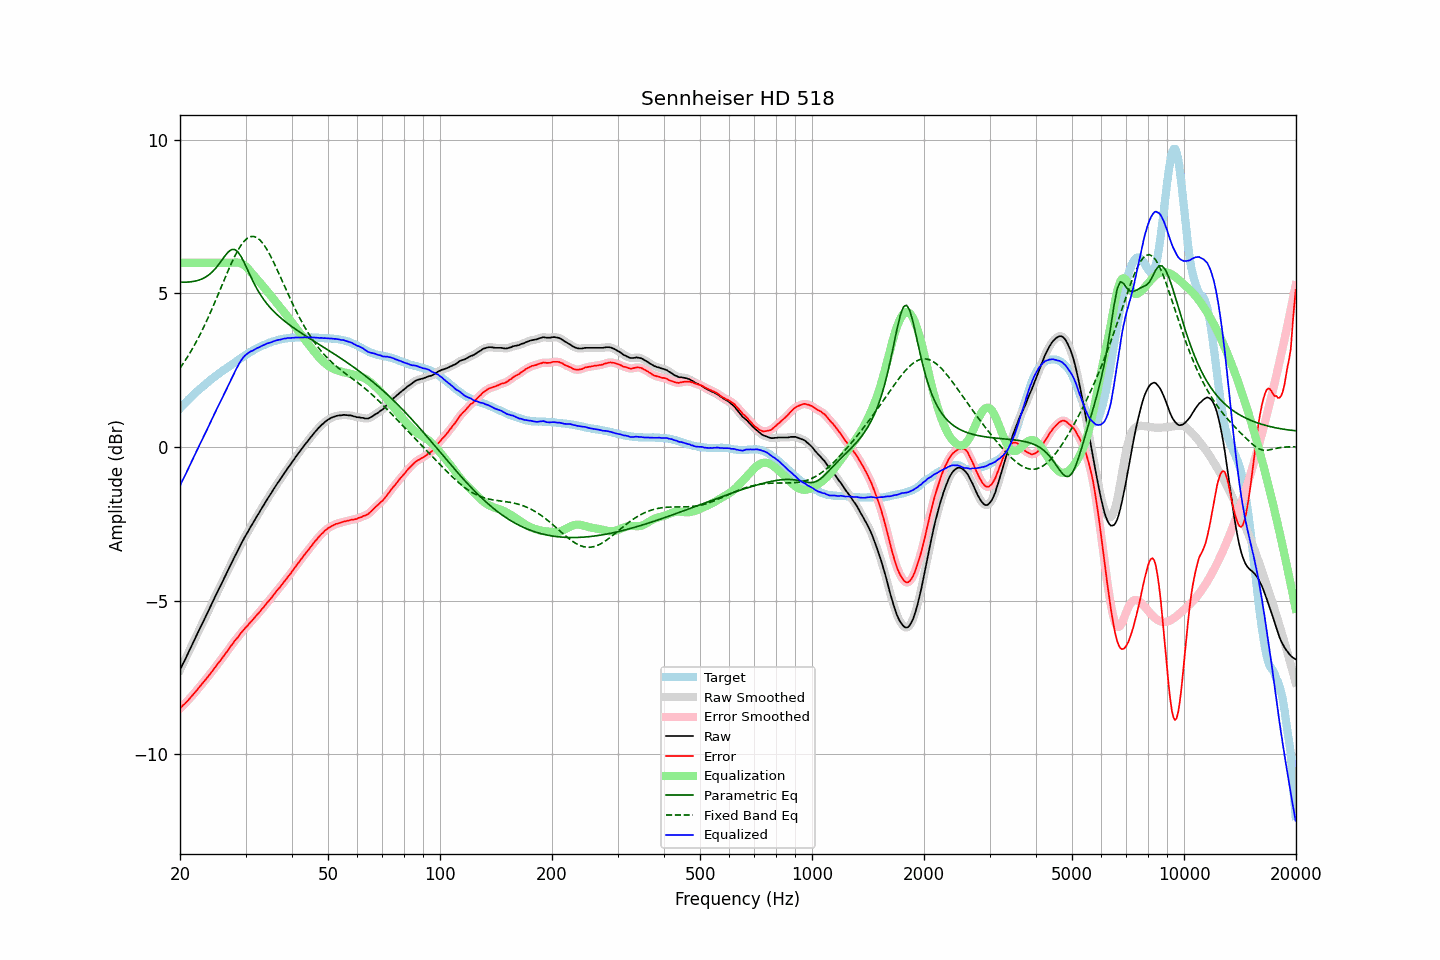

The table this chart was drawn from, first rows:
frequency, raw, error, smoothed, error_smoothed, equalization, parametric_eq, fixed_band_eq, equalized_raw, equalized_smoothed, target
20.00, -7.26, -8.51, -7.26, -8.51, 6.00, 5.37, 2.57, -1.26, -1.26, 1.25
20.20, -7.15, -8.46, -7.15, -8.46, 6.00, 5.37, 2.64, -1.15, -1.15, 1.31
20.40, -7.04, -8.40, -7.05, -8.41, 6.00, 5.37, 2.72, -1.04, -1.05, 1.36
20.61, -6.94, -8.36, -6.94, -8.36, 6.00, 5.37, 2.80, -0.94, -0.94, 1.42
20.81, -6.83, -8.30, -6.83, -8.31, 6.00, 5.37, 2.88, -0.83, -0.83, 1.47
21.02, -6.72, -8.25, -6.72, -8.25, 6.00, 5.37, 2.96, -0.72, -0.72, 1.53
21.23, -6.61, -8.19, -6.61, -8.19, 6.00, 5.38, 3.05, -0.61, -0.61, 1.58
21.44, -6.50, -8.13, -6.50, -8.13, 6.00, 5.38, 3.14, -0.50, -0.50, 1.63
21.66, -6.39, -8.07, -6.39, -8.07, 6.00, 5.39, 3.23, -0.39, -0.39, 1.68
21.87, -6.28, -8.01, -6.28, -8.01, 6.00, 5.40, 3.32, -0.28, -0.28, 1.73
22.09, -6.17, -7.95, -6.17, -7.95, 6.00, 5.41, 3.41, -0.17, -0.17, 1.78
22.31, -6.06, -7.89, -6.06, -7.89, 6.00, 5.43, 3.51, -0.06, -0.06, 1.83
22.54, -5.95, -7.82, -5.95, -7.82, 6.00, 5.44, 3.61, 0.05, 0.05, 1.87
22.76, -5.84, -7.76, -5.84, -7.76, 6.00, 5.46, 3.72, 0.16, 0.16, 1.92
22.99, -5.74, -7.70, -5.74, -7.70, 6.00, 5.48, 3.82, 0.26, 0.26, 1.96
23.22, -5.63, -7.64, -5.63, -7.64, 6.00, 5.51, 3.93, 0.37, 0.37, 2.01
23.45, -5.52, -7.57, -5.52, -7.57, 6.00, 5.54, 4.04, 0.48, 0.48, 2.05
23.69, -5.41, -7.51, -5.41, -7.51, 6.00, 5.57, 4.16, 0.59, 0.59, 2.10
23.92, -5.30, -7.44, -5.30, -7.44, 6.00, 5.61, 4.27, 0.70, 0.70, 2.14
24.16, -5.19, -7.38, -5.19, -7.37, 6.00, 5.65, 4.39, 0.81, 0.81, 2.19
24.40, -5.08, -7.31, -5.08, -7.31, 6.00, 5.70, 4.51, 0.92, 0.92, 2.23
24.65, -4.97, -7.24, -4.97, -7.24, 6.00, 5.75, 4.63, 1.03, 1.03, 2.27
24.89, -4.86, -7.16, -4.86, -7.16, 6.00, 5.81, 4.75, 1.14, 1.14, 2.31
25.14, -4.75, -7.09, -4.75, -7.09, 6.00, 5.87, 4.88, 1.25, 1.25, 2.34
25.39, -4.64, -7.02, -4.64, -7.03, 6.00, 5.94, 5.00, 1.36, 1.36, 2.38
25.65, -4.54, -6.96, -4.54, -6.96, 6.00, 6.01, 5.13, 1.46, 1.46, 2.42
25.91, -4.43, -6.89, -4.43, -6.89, 6.00, 6.08, 5.25, 1.57, 1.57, 2.46
26.16, -4.32, -6.82, -4.32, -6.82, 6.00, 6.16, 5.38, 1.68, 1.68, 2.50
26.43, -4.21, -6.74, -4.21, -6.75, 6.00, 6.23, 5.51, 1.79, 1.79, 2.53
26.69, -4.11, -6.68, -4.11, -6.68, 6.00, 6.29, 5.63, 1.89, 1.89, 2.57
26.96, -4.00, -6.61, -4.00, -6.61, 6.00, 6.35, 5.75, 2.00, 2.00, 2.61
27.23, -3.89, -6.53, -3.89, -6.54, 6.00, 6.39, 5.87, 2.11, 2.11, 2.64
27.50, -3.78, -6.46, -3.78, -6.46, 6.00, 6.43, 5.99, 2.22, 2.22, 2.68
27.77, -3.68, -6.40, -3.68, -6.39, 6.01, 6.43, 6.10, 2.33, 2.33, 2.72
28.05, -3.57, -6.32, -3.57, -6.32, 6.01, 6.43, 6.21, 2.44, 2.44, 2.75
28.33, -3.47, -6.26, -3.47, -6.26, 6.01, 6.40, 6.31, 2.54, 2.54, 2.79
28.62, -3.37, -6.20, -3.37, -6.19, 6.01, 6.35, 6.41, 2.64, 2.64, 2.82
28.90, -3.26, -6.12, -3.26, -6.12, 6.00, 6.28, 6.49, 2.74, 2.73, 2.86
29.19, -3.16, -6.05, -3.16, -6.06, 5.98, 6.20, 6.57, 2.82, 2.82, 2.89
29.48, -3.06, -5.99, -3.06, -5.99, 5.95, 6.10, 6.64, 2.89, 2.90, 2.93
29.78, -2.96, -5.93, -2.96, -5.93, 5.92, 6.00, 6.71, 2.96, 2.95, 2.97
30.08, -2.87, -5.87, -2.87, -5.87, 5.88, 5.89, 6.76, 3.00, 3.00, 3.00
30.38, -2.78, -5.82, -2.78, -5.81, 5.83, 5.77, 6.80, 3.04, 3.05, 3.04
30.68, -2.69, -5.76, -2.69, -5.76, 5.77, 5.66, 6.83, 3.08, 3.08, 3.07
30.99, -2.59, -5.70, -2.60, -5.70, 5.71, 5.55, 6.85, 3.12, 3.11, 3.10
31.30, -2.51, -5.64, -2.51, -5.64, 5.64, 5.44, 6.86, 3.13, 3.14, 3.13
31.61, -2.42, -5.58, -2.42, -5.58, 5.58, 5.33, 6.86, 3.16, 3.16, 3.16
31.93, -2.33, -5.52, -2.33, -5.52, 5.52, 5.24, 6.84, 3.19, 3.19, 3.19
32.24, -2.24, -5.46, -2.24, -5.46, 5.46, 5.14, 6.81, 3.22, 3.22, 3.22
32.57, -2.16, -5.41, -2.16, -5.40, 5.40, 5.05, 6.77, 3.24, 3.25, 3.25
32.89, -2.07, -5.35, -2.07, -5.34, 5.34, 4.96, 6.73, 3.27, 3.27, 3.28
33.22, -1.98, -5.27, -1.98, -5.28, 5.28, 4.89, 6.67, 3.30, 3.29, 3.29
33.55, -1.90, -5.22, -1.90, -5.21, 5.22, 4.81, 6.60, 3.32, 3.32, 3.32
33.89, -1.81, -5.15, -1.81, -5.15, 5.15, 4.74, 6.52, 3.34, 3.34, 3.34
34.23, -1.72, -5.08, -1.72, -5.09, 5.09, 4.67, 6.44, 3.37, 3.37, 3.36
34.57, -1.64, -5.03, -1.64, -5.02, 5.03, 4.61, 6.35, 3.38, 3.38, 3.39
34.92, -1.56, -4.97, -1.56, -4.96, 4.96, 4.55, 6.25, 3.40, 3.40, 3.40
35.27, -1.48, -4.90, -1.48, -4.90, 4.90, 4.49, 6.15, 3.41, 3.42, 3.42
35.62, -1.39, -4.83, -1.39, -4.83, 4.83, 4.43, 6.05, 3.44, 3.44, 3.44
35.97, -1.31, -4.77, -1.31, -4.76, 4.77, 4.38, 5.94, 3.46, 3.46, 3.46
... 635 more rows
